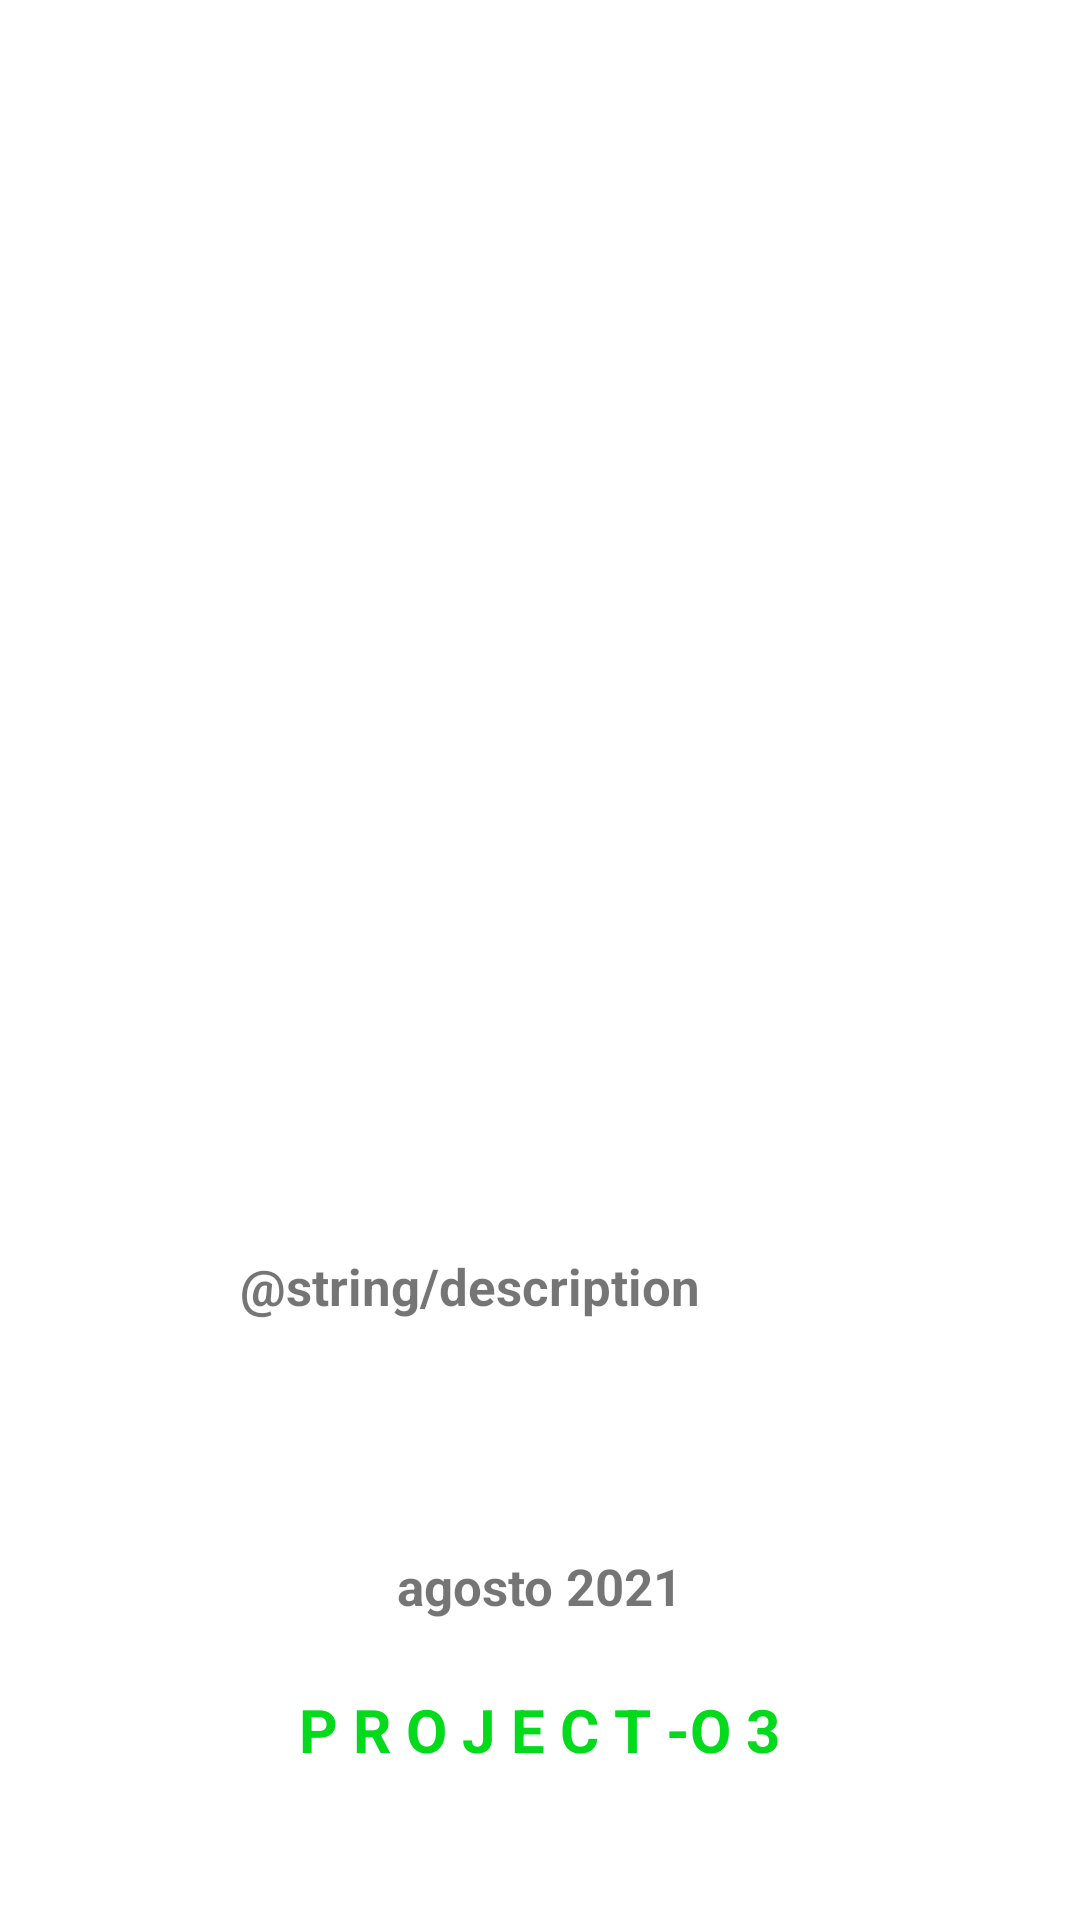

This screen was rendered from an Android layout file. Write that file and the resources it references.
<!-- AndroidManifest.xml: application theme Theme.MaterialComponents.DayNight.DarkActionBar -->
<!-- res/layout/activity_splash.xml -->
<?xml version="1.0" encoding="utf-8"?>
<RelativeLayout xmlns:android="http://schemas.android.com/apk/res/android"
    xmlns:app="http://schemas.android.com/apk/res-auto"
    xmlns:tools="http://schemas.android.com/tools"
    android:layout_width="match_parent"
    android:layout_height="match_parent"
    tools:context=".MainActivity">

    <ImageView
        android:id="@+id/logo"
        android:layout_width="159dp"
        android:layout_height="184dp"
        android:layout_centerHorizontal="true"
        android:layout_marginTop="150dp"
        android:src="@drawable/camera_logo" />

    <TextView
        android:layout_width="200dp"
        android:layout_height="wrap_content"
        android:layout_alignParentBottom="true"
        android:layout_centerHorizontal="true"
        android:layout_marginBottom="200dp"
        android:textStyle="bold"
        android:text="@string/description"
        android:textSize="17sp"
        android:id="@+id/text0"/>

    <TextView
        android:layout_width="wrap_content"
        android:layout_height="wrap_content"
        android:layout_alignParentBottom="true"
        android:layout_centerHorizontal="true"
        android:layout_marginBottom="100dp"
        android:textStyle="bold"
        android:text="agosto 2021"
        android:textSize="17sp"
        android:id="@+id/text1"/>

    <TextView
        android:layout_width="wrap_content"
        android:layout_height="wrap_content"
        android:layout_alignParentBottom="true"
        android:layout_centerHorizontal="true"
        android:layout_marginBottom="50dp"
        android:textStyle="bold"
        android:text="P&#160;R&#160;O&#160;J&#160;E&#160;C&#160;T&#160;-O&#160;3"
        android:textSize="20sp"
        android:textColor="@color/colorAccent"
        android:id="@+id/text2"/>




</RelativeLayout>
<!-- resources referenced by this layout -->
<resources>
  <color name="colorAccent">#03DA1C</color>
</resources>
